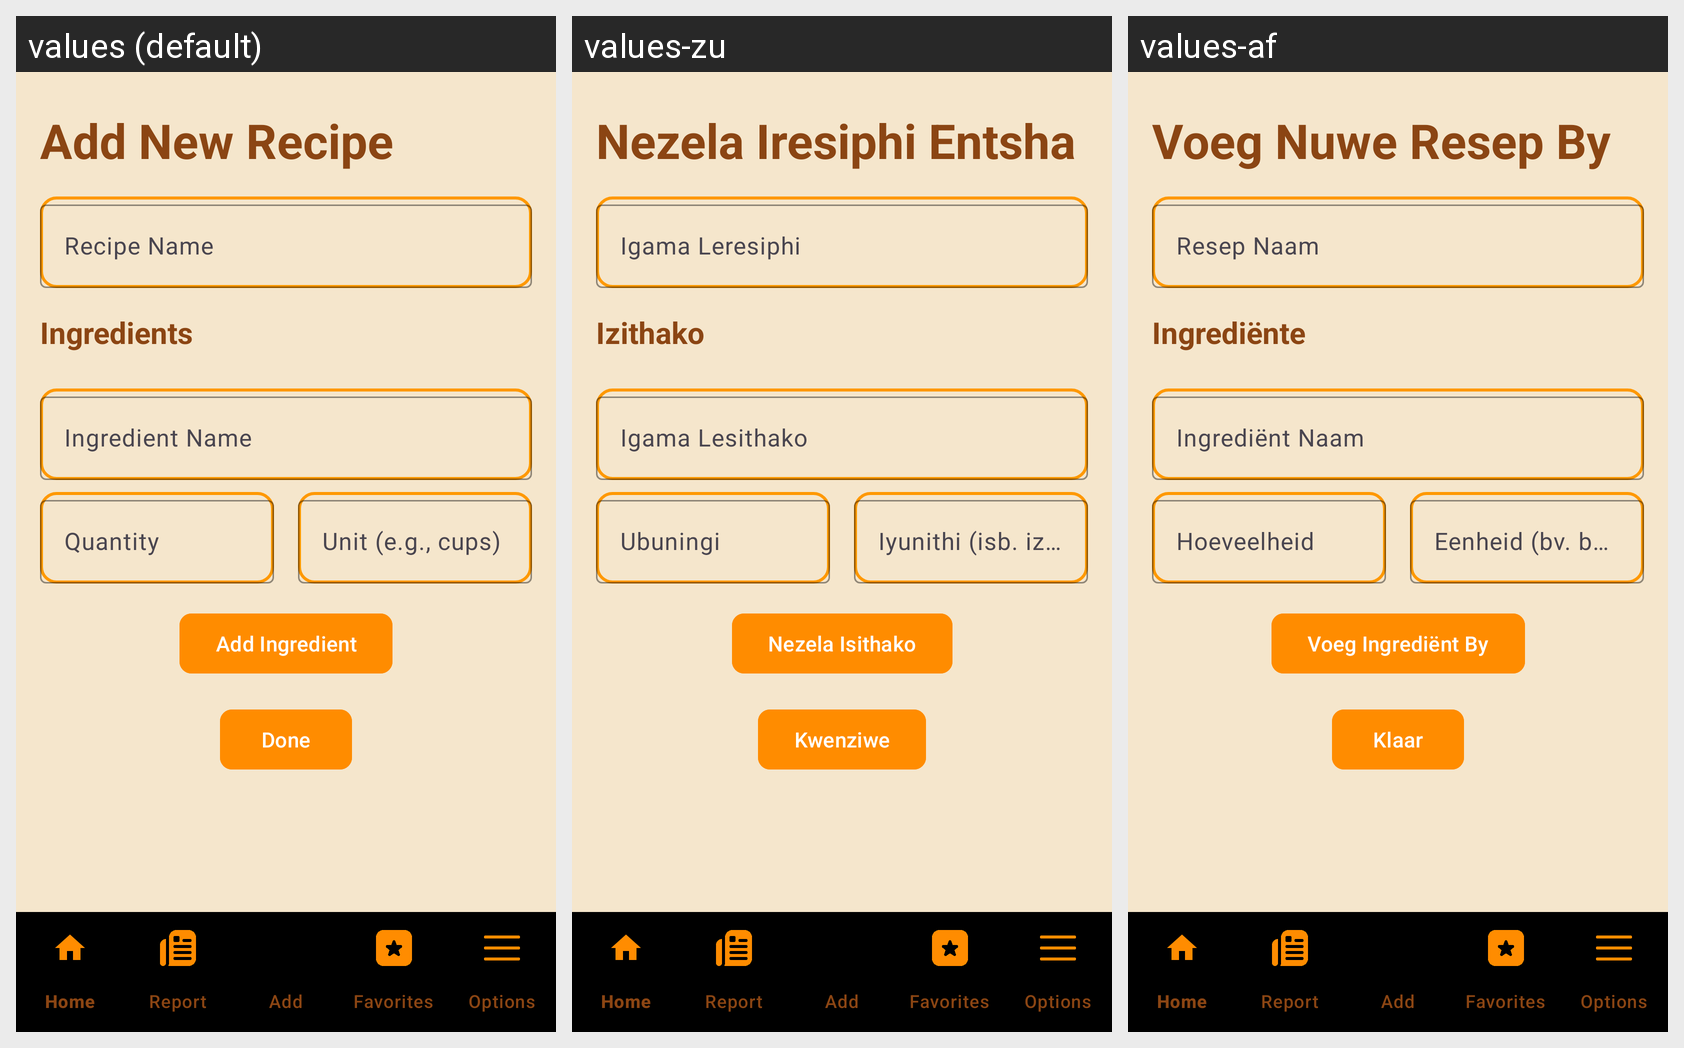

This grid shows one Android layout under several languages. Give, for every string resource on the screen, its name, the default text and each shown locale's text.
Android screen res/layout/activity_add_recipie.xml rendered under 3 locales, left to right: values (default), values-zu, values-af. Device: Nexus 5 (rendered at 1080×1920; each locale shown at half size, 540×960, under a caption strip naming it); theme Theme.CookingMagic.
Strings drawn on this screen, with the default value and each locale's value (text and hints the layout hard-codes, and strings that could not be matched under every locale, appear in the picture but are not listed):

add_new_recipe
  values: Add New Recipe
  values-zu: Nezela Iresiphi Entsha
  values-af: Voeg Nuwe Resep By

recipe_name
  values: Recipe Name
  values-zu: Igama Leresiphi
  values-af: Resep Naam

ingredients
  values: Ingredients
  values-zu: Izithako
  values-af: Ingrediënte

ingredient_name
  values: Ingredient Name
  values-zu: Igama Lesithako
  values-af: Ingrediënt Naam

quantity
  values: Quantity
  values-zu: Ubuningi
  values-af: Hoeveelheid

unit_e_g_cups
  values: Unit (e.g., cups)
  values-zu: Iyunithi (isb. izinkomishi)
  values-af: Eenheid (bv. bekers)

add_ingredient
  values: Add Ingredient
  values-zu: Nezela Isithako
  values-af: Voeg Ingrediënt By

done
  values: Done
  values-zu: Kwenziwe
  values-af: Klaar
